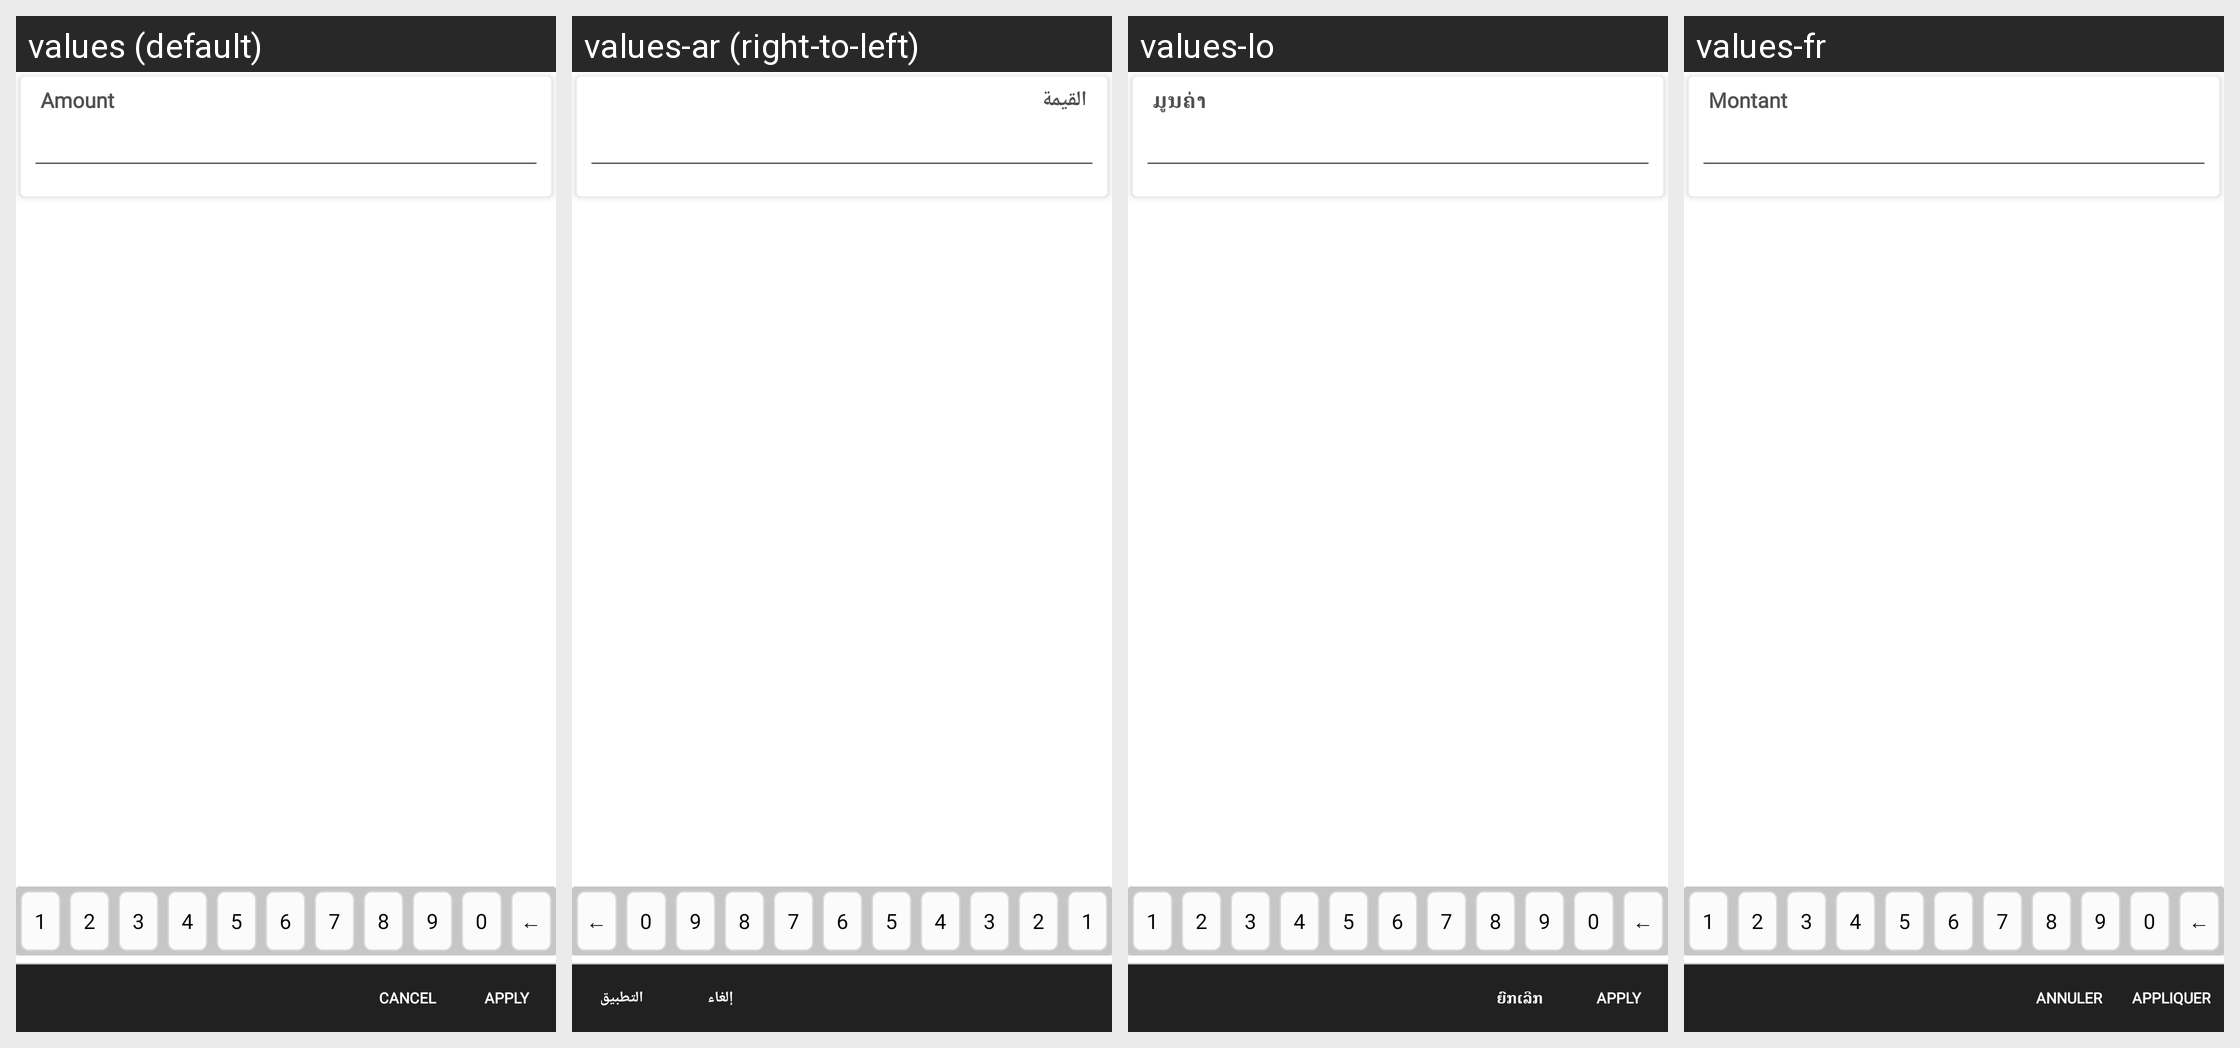

Translations of the strings shown on this Android screen, per locale in the grid:
Android screen res/layout/fragment_creditnote.xml rendered under 4 locales, left to right: values (default), values-ar (right-to-left), values-lo, values-fr. Device: Nexus 5 (rendered at 1080×1920; each locale shown at half size, 540×960, under a caption strip naming it); theme MVPTheme.Blue.
Other locales in the repository, not shown: values-es, values-in, values-th, values-tr, values-vi, values-zh.
Strings drawn on this screen, with the default value and each locale's value (text and hints the layout hard-codes, and strings that could not be matched under every locale, appear in the picture but are not listed):

Amount
  values: Amount
  values-ar: القيمة
  values-lo: ມູນຄ່າ
  values-fr: Montant

cancel
  values: Cancel
  values-ar: إلغاء
  values-lo: ຍົກເລີກ
  values-fr: Annuler

apply
  values: Apply
  values-ar: التطبيق
  values-lo: Apply
  values-fr: Appliquer
